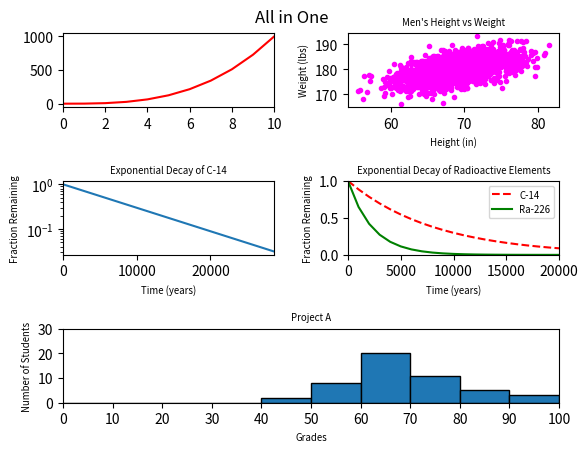

Write Python code to recreate this figure.
#!/usr/bin/env python3
import numpy as np
import matplotlib.pyplot as plt

y0 = np.arange(0, 11) ** 3

mean = [69, 0]
cov = [[15, 8], [8, 15]]
np.random.seed(5)
x1, y1 = np.random.multivariate_normal(mean, cov, 2000).T
y1 += 180

x2 = np.arange(0, 28651, 5730)
r2 = np.log(0.5)
t2 = 5730
y2 = np.exp((r2 / t2) * x2)

x3 = np.arange(0, 21000, 1000)
r3 = np.log(0.5)
t31 = 5730
t32 = 1600
y31 = np.exp((r3 / t31) * x3)
y32 = np.exp((r3 / t32) * x3)

np.random.seed(5)
student_grades = np.random.normal(68, 15, 50)

# plot all 5 previous graphs in one figure
# plt.figure(figsize=(93/16, 70/16))

params = {'axes.titlesize': 'x-small', 'axes.labelsize': 'x-small',
          'legend.fontsize': 'x-small'}
plt.rcParams.update(params)

plt.subplot(321)
plt.plot(y0, color='red', linestyle='-')
plt.xlim(0, 10)
plt.xticks(np.arange(0, 11, 2))
plt.yticks(np.arange(0, 1500, 500))

plt.subplot(322)
plt.scatter(x1, y1, color='magenta', marker='.')
plt.xlabel('Height (in)')
plt.ylabel('Weight (lbs)')
plt.title("Men's Height vs Weight")

plt.subplot(323)
plt.plot(x2, y2)
plt.xlim(0, 28650)
plt.yscale('log')
plt.xlabel('Time (years)')
plt.ylabel('Fraction Remaining')
plt.title('Exponential Decay of C-14')

plt.subplot(324)
plt.axis([0, 20000, 0, 1])
plt.plot(x3, y31, 'r--', label='C-14')
plt.plot(x3, y32, 'g-', label='Ra-226')
plt.xlabel('Time (years)')
plt.ylabel('Fraction Remaining')
plt.title('Exponential Decay of Radioactive Elements')
plt.legend(loc='upper right')

plt.subplot(313)
plt.hist(student_grades, 10, (0, 100), edgecolor='black')
plt.axis([0, 100, 0, 30])
plt.xticks(np.arange(0, 110, 10))
plt.yticks(np.arange(0, 40, 10))
plt.xlabel('Grades')
plt.ylabel('Number of Students')
plt.title('Project A')

plt.suptitle('All in One', x=0.4825, y=0.93)
plt.subplots_adjust(wspace=0.350, hspace=1)
plt.show()
